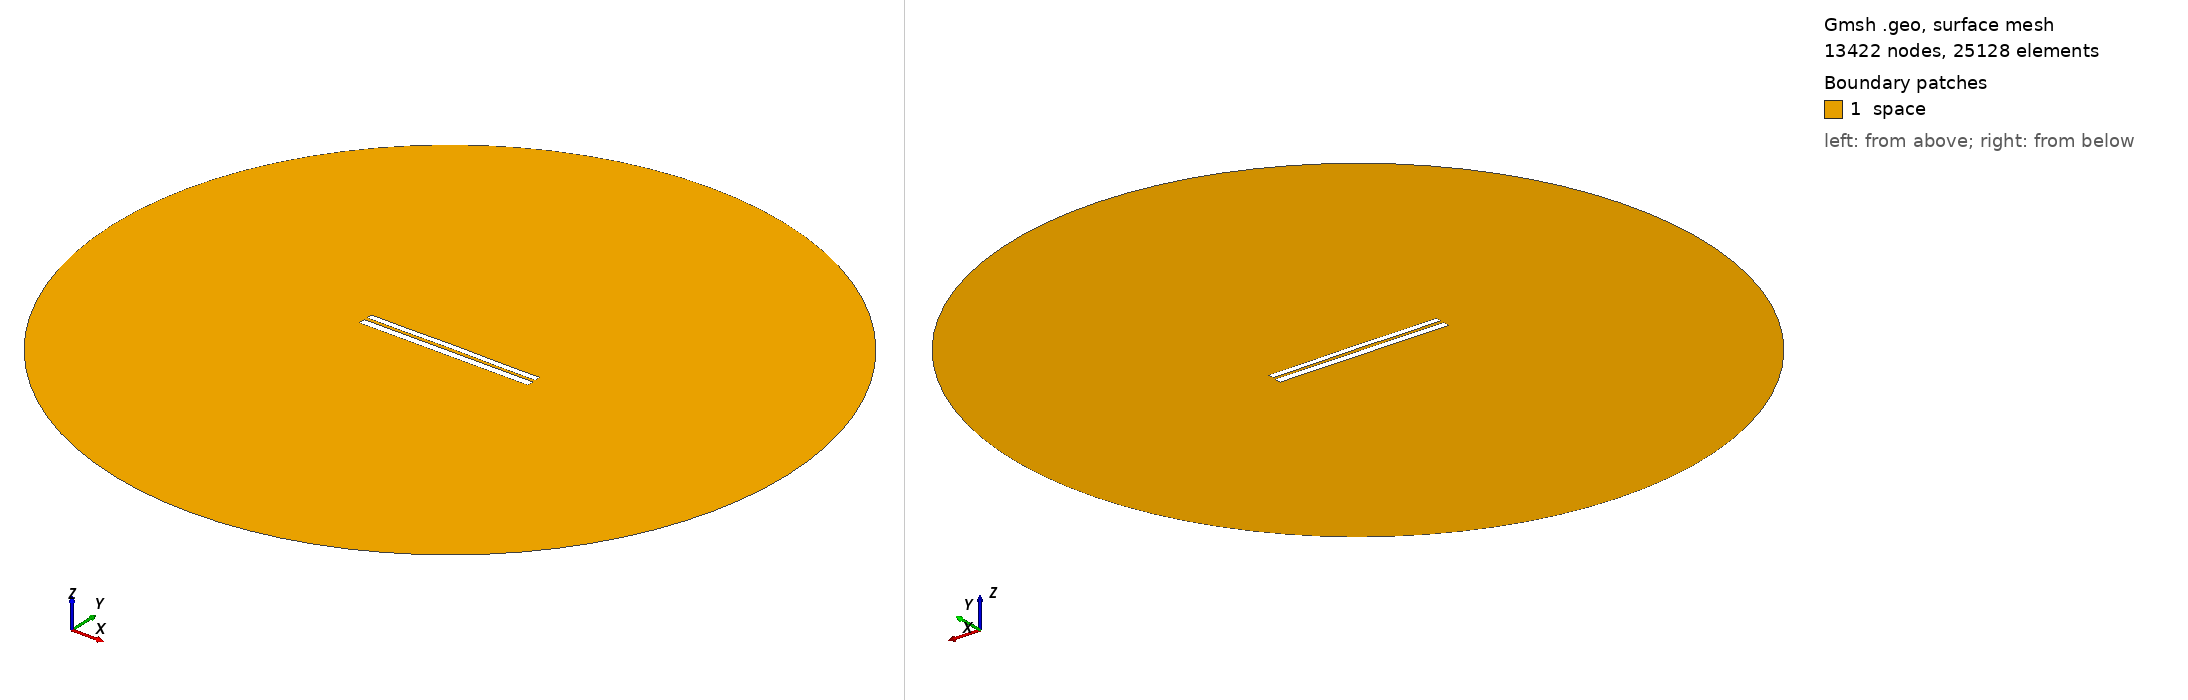

Gmsh geometry script, surface-meshed: 13422 nodes, 25128 surface elements. Boundary patches (legend numbers): 1 space. Left view from above one corner, right view from below the opposite corner. Legend entries are the model's physical surfaces. The drawing asked Gmsh for element sizes between 1% and 20% of the model's largest extent; the script's own settings can give other sizes.

=== 7087.geo (drawn) ===
//---------------------------------------
// Geometry kernel
//---------------------------------------

SetFactory("OpenCASCADE");



//---------------------------------------
// Parameters of the geometry
//---------------------------------------

// Overetch of the upper plate
overetch = 0.25;

// Distance between the plates
distance = 1.75;

// Discretization over the x axis (for the deformation)
nx = 50; 

// Length of the plate
L = 100 - overetch; 

// Number of modes
n = 4; 

// 1st mode coefficient
coeff(1) = -0.075;
beta(1) = 0.596864 * 3.1415926535 / L;

// 2nd mode coefficient
coeff(2) = 0.07499999999999998;
beta(2) = 1.49418 * 3.1415926535 / L;

// 3rd mode coefficient
coeff(3) = 0.0;
beta(3) = 2.50025 * 3.1415926535 / L;

// 4th mode coefficient
coeff(4) = -0.075;
beta(4) = 3.49999 * 3.1415926535 / L;



//---------------------------------------
// Upper plate (deformed rectangle)
//---------------------------------------

// Coordiantes of the upper plate
xmin = -50;
xmax = 50 - overetch;

// Height of the upper plate
yheight = 4 - 2 * overetch;

// Indexes of the points
UpperID[] = {};
LowerID[] = {};
LeftID[] = {};
RightID[] = {};

// Point index
p = 1;

// Horizontal edges
For i In {1:nx}
    x = xmin + (i-1)*(xmax - xmin)/(nx-1);

    y_bottom = distance / 2 + overetch;
    For j In {1:n}
        C = (Cosh(beta(j)*L) + Cos(beta(j)*L)) / (Sinh(beta(j)*L) + Sin(beta(j)*L));
        y_bottom  = y_bottom + coeff(j) * (Cosh(beta(j)*(x+50)) - Cos(beta(j)*(x+50)) - C * (Sinh(beta(j)*(x+50)) - Sin(beta(j)*(x+50))));
    EndFor

    y_top = y_bottom + yheight;

    Point(p) = {x, y_top, 0, 1.0};
    UpperID[i] = p;
    p = p + 1;

    Point(p) = {x, y_bottom, 0, 1.0};
    LowerID[i] = p;
    p = p + 1;
EndFor

// Create point lists
UpperPts[] = {}; LowerPts[] = {};
For i In {1:nx}
  UpperPts[] += {UpperID[i]};
  LowerPts[] += {LowerID[i]};
EndFor

// Build splines
Spline(1) = {UpperPts[]};
Spline(2) = {LowerPts[]};
Line(3) = {LowerPts[nx-1], UpperPts[nx-1]};
Line(4) = {LowerPts[0], UpperPts[0]};

// Build the plane surface
Curve Loop(1) = {2, 3, -1, -4};
Plane Surface(1) = {1};



//---------------------------------------
// Lower plate (rectangle)
//---------------------------------------

// Vertices
Point(1001) = {-50, -1, 0, 1.0};
Point(1002) = { 50, -1, 0, 1.0};
Point(1003) = { 50,  -5, 0, 1.0};
Point(1004) = {-50,  -5, 0, 1.0};

// Edges
Line(5) = {1001, 1002};
Line(6) = {1002, 1003};
Line(7) = {1003, 1004};
Line(8) = {1004, 1001};

// Plane surface
Line Loop(2) = {5, 6, 7, 8};
Plane Surface(2) = {2}; 



//---------------------------------------
// Outer (fictious) boundary
//---------------------------------------

// Points
Point(1005) = {0, 0, 0};       // Center
Point(1006) = {200, 0, 0};     // Start point
Point(1007) = {0, 200, 0};     // 90 degrees
Point(1008) = {-200, 0, 0};    // 180 degrees
Point(1009) = {0, -200, 0};    // 270 degrees

// Circle arcs (each needs start, center, end)
Circle(9) = {1006, 1005, 1007};
Circle(10) = {1007, 1005, 1008};
Circle(11) = {1008, 1005, 1009};
Circle(12) = {1009, 1005, 1006};

// Plane surface for the entire domain
Curve Loop(3) = {9, 10, 11, 12};
Surface(3) = {3};

// Subtract the plates from the whole domain to obtain the actual domain where we want to solve the equations
BooleanDifference{ Surface{3}; Delete; }{ Surface{1}; Surface{2}; Delete; }




//---------------------------------------
// Transfinite Lines/Curves
//---------------------------------------

// Set the number of points on the boundaries
r = 7;

// Plates
Transfinite Curve {1, 2} = 50*r Using Progression 1;
Transfinite Curve {3, 4} = 2*r Using Progression 1;
Transfinite Line {5, 7} = 50*r Using Progression 1;
Transfinite Line {6, 8} = 2*r Using Progression 1;

// Outer boundary
Transfinite Line {9, 10, 11, 12} = 20 Using Progression 1;



//---------------------------------------
// Physical groups
//---------------------------------------                

// Physical curves (boundaries)
Physical Line("force_segment", 10) = {2};
Physical Line("upper_plate", 11) = {1, 3, 4};
Physical Line("lower_plate", 12) = {5, 6, 7, 8};
Physical Line("boundary", 20) = {9, 10, 11, 12};

// Physical Surfaces
Physical Surface("space", 30) = {3};



//---------------------------------------
// 6. Generate the Mesh
//---------------------------------------

// 2D mesh generation
Mesh 2;
